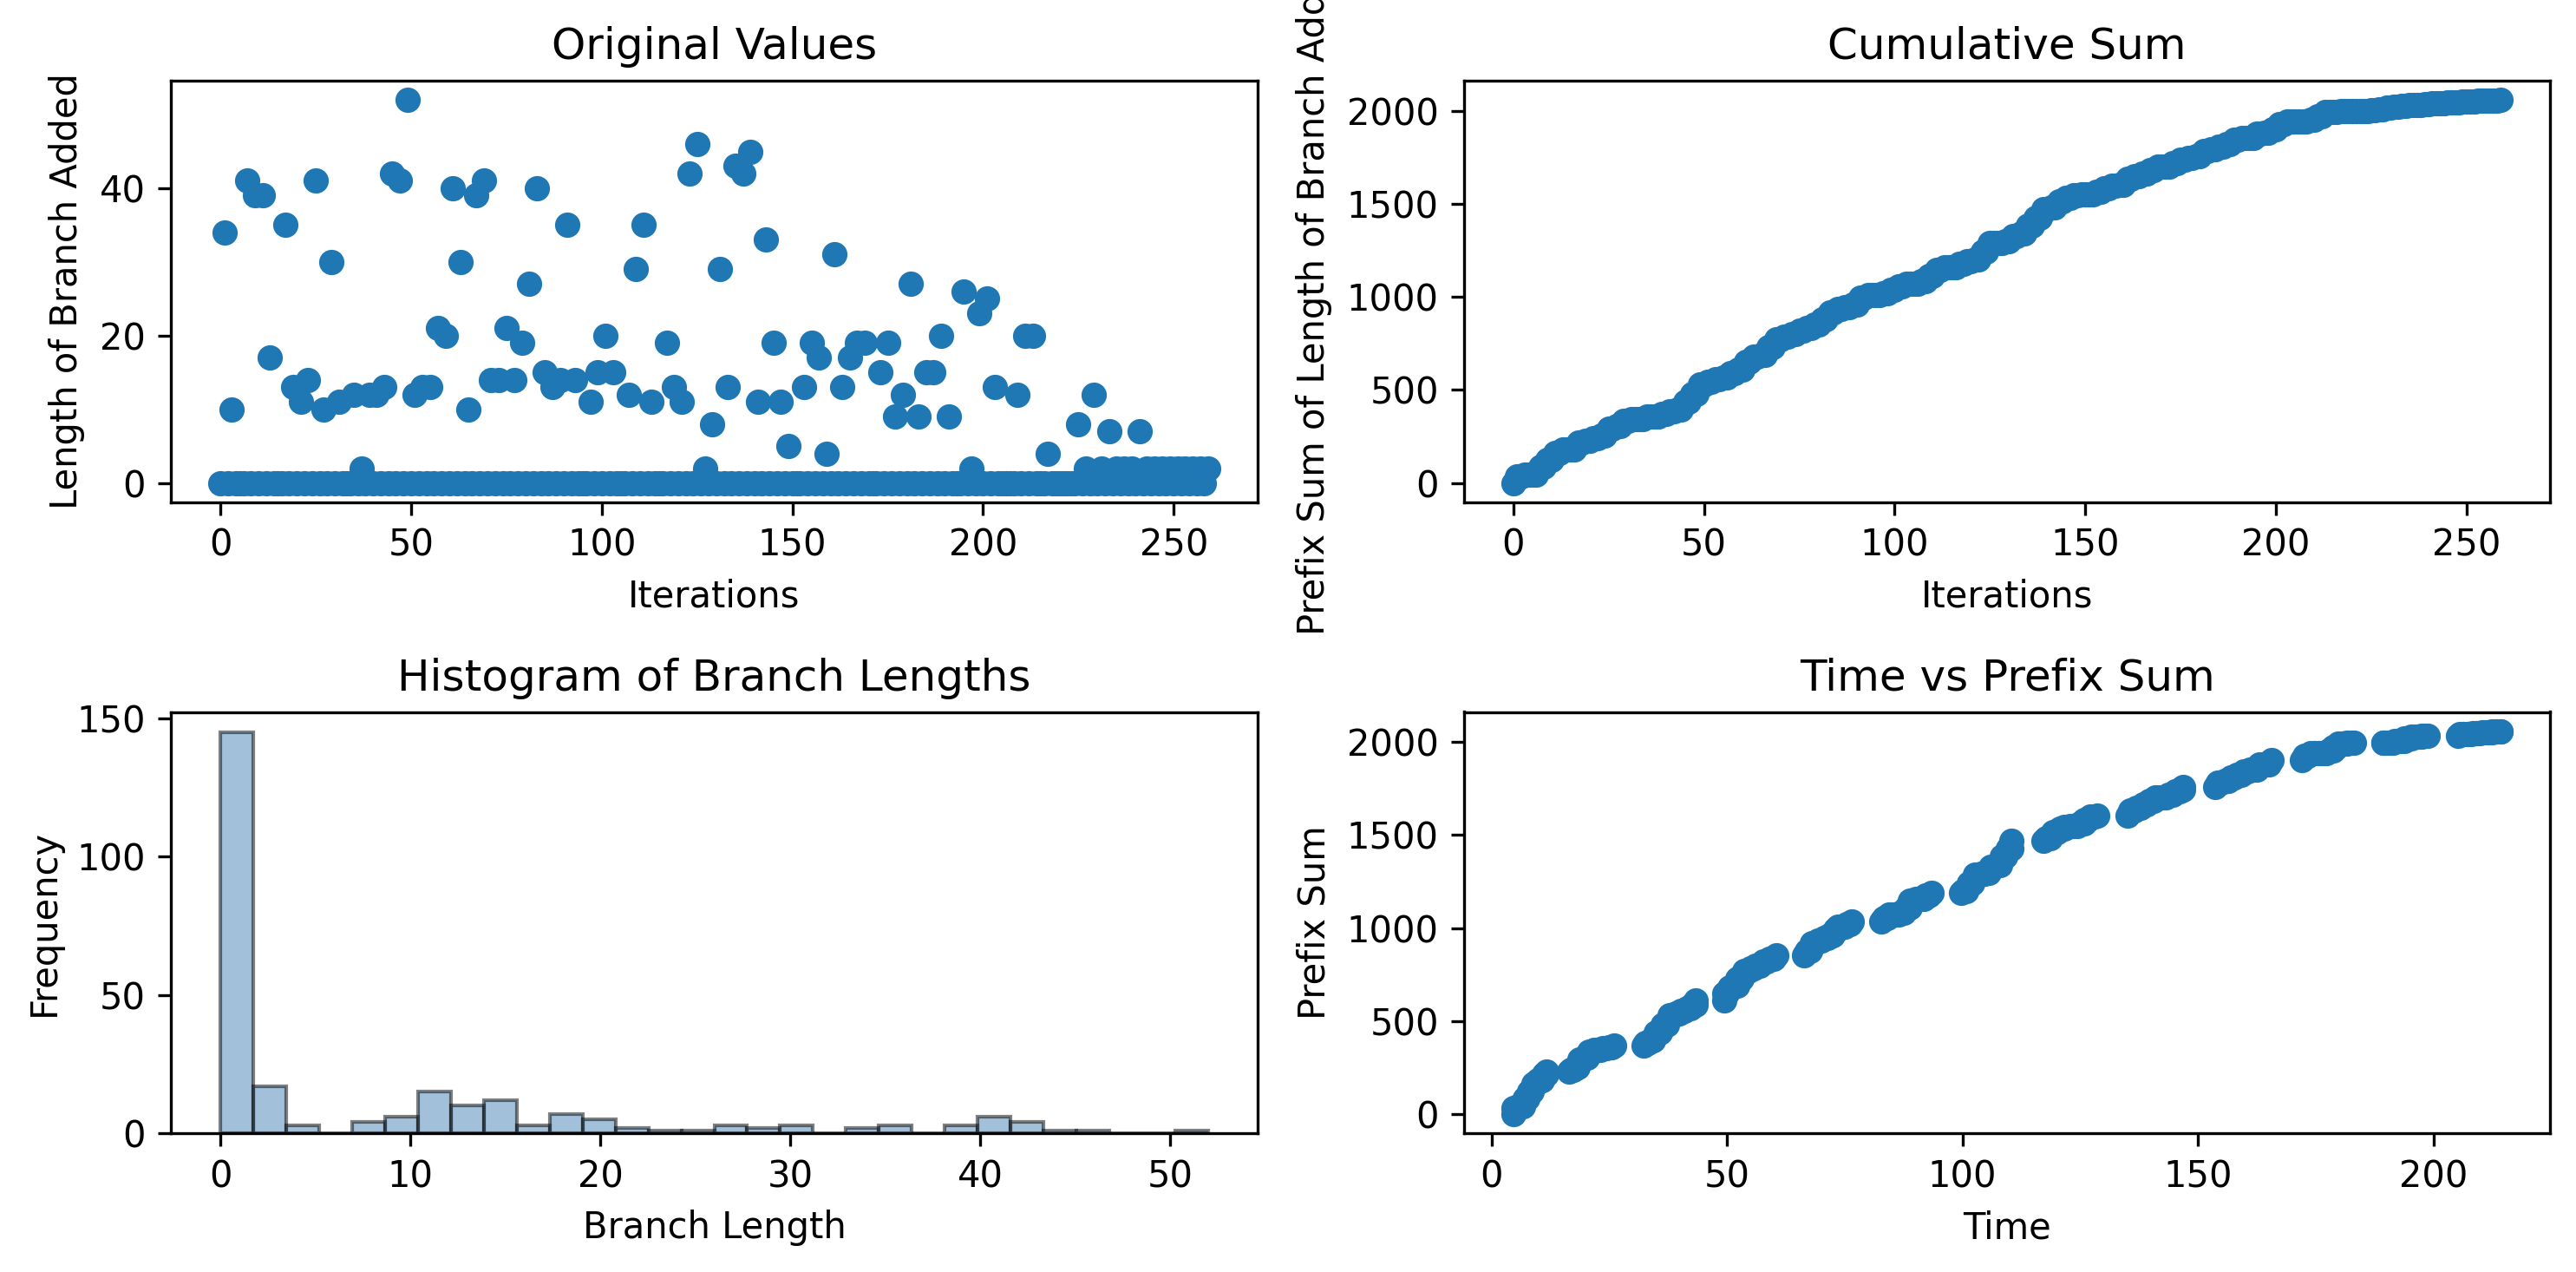

The data file committed next to this chart (first rows):
0, 34, 0, 10, 0, 0, 0, 41, 0, 39, 0, 39, 0, 17, 0, 0, 0, 35, 0, 13, 0, 11, 0, 14
4.674, 4.675, 5.201, 5.624, 6.187, 6.187, 6.717, 7.079, 7.686, 7.996, 8.529, 8.842, 9.445, 9.775, 10.27, 10.27, 10.76, 11.09, 11.62, 11.62, 16.53, 16.88, 17.43, 17.78
